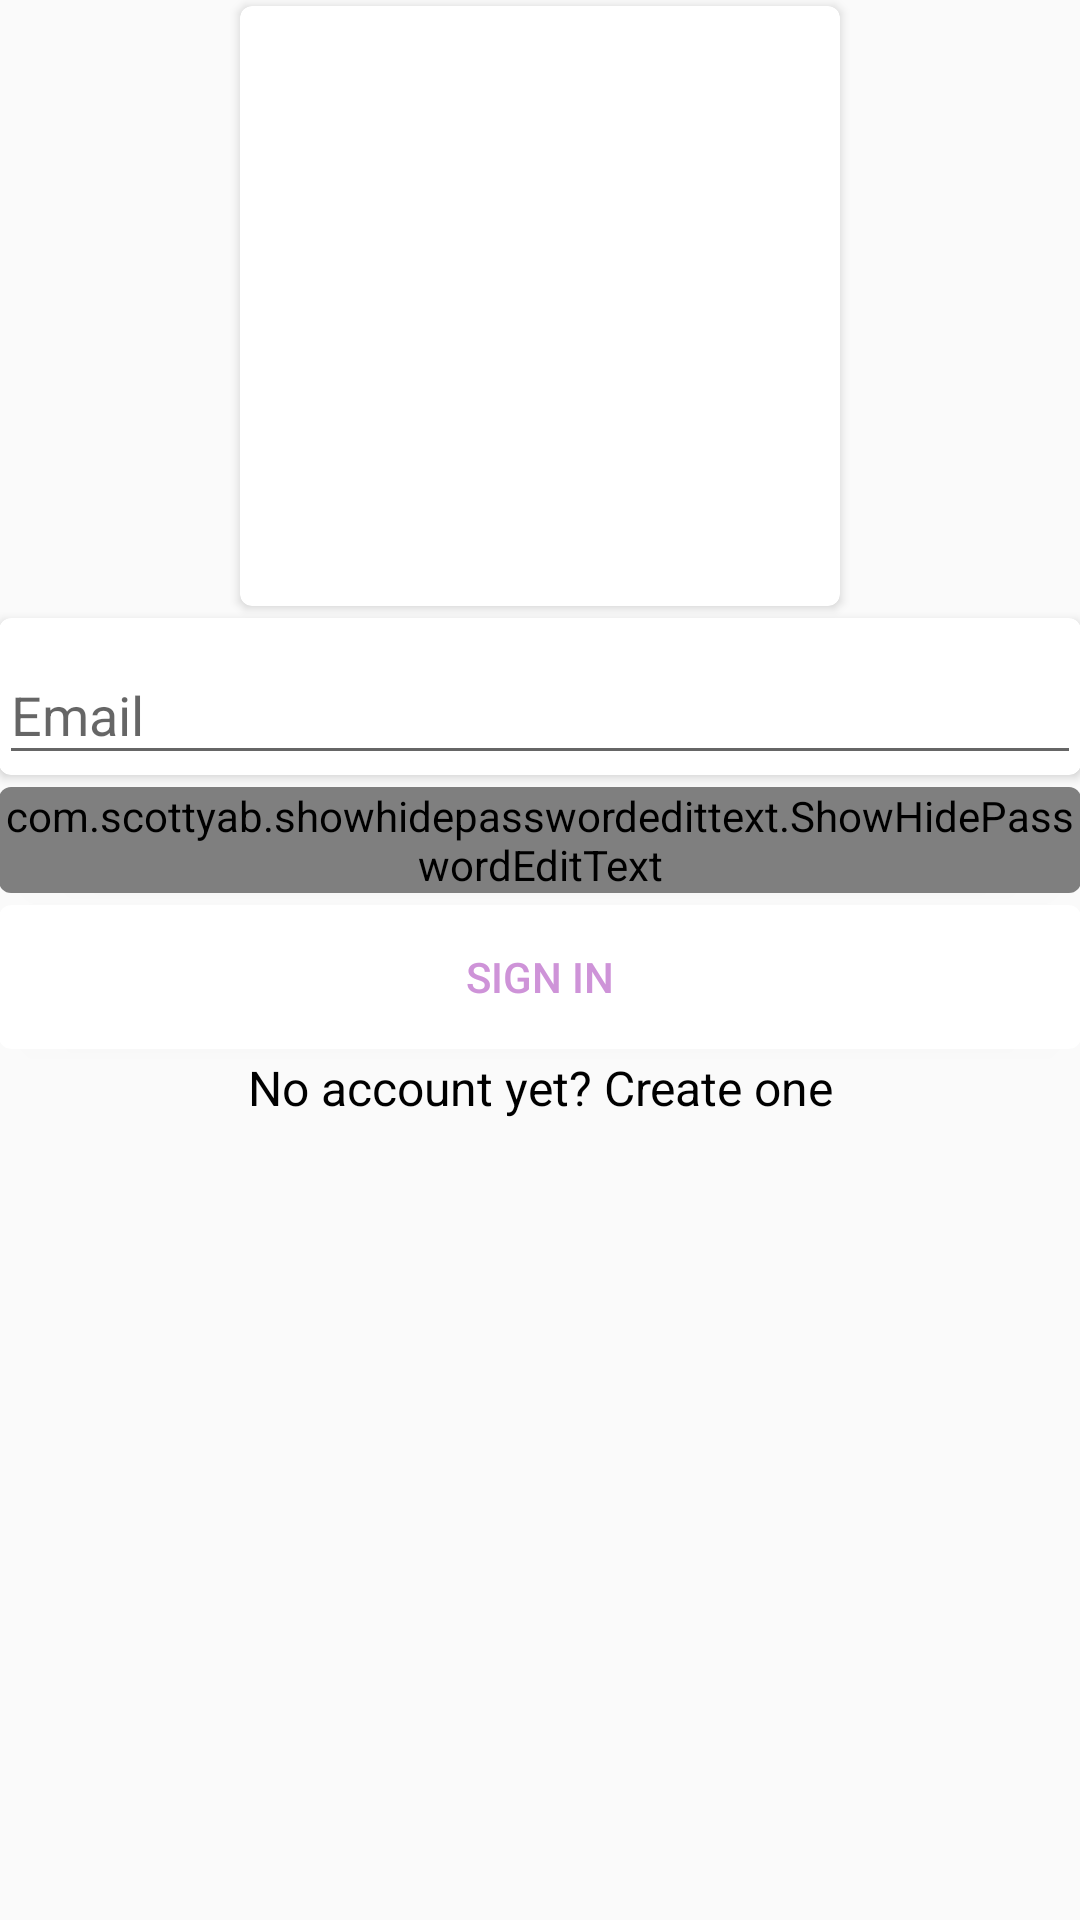

Android layout source for this screen:
<!-- AndroidManifest.xml: application theme AppTheme -->
<!-- res/layout/activity_login.xml -->
<LinearLayout xmlns:android="http://schemas.android.com/apk/res/android"
    android:layout_width="match_parent"
    android:layout_height="match_parent"
    android:gravity="center_horizontal"
    android:orientation="vertical"
    android:paddingBottom="@dimen/activity_vertical_margin"
    android:paddingLeft="@dimen/activity_horizontal_margin"
    android:paddingRight="@dimen/activity_horizontal_margin"
    android:paddingTop="@dimen/activity_vertical_margin">

    
    <ProgressBar
        android:id="@+id/login_progress"
        style="?android:attr/progressBarStyleLarge"
        android:layout_width="wrap_content"
        android:layout_height="wrap_content"
        android:layout_marginBottom="8dp"
        android:layout_gravity="center"
        android:visibility="gone" />

    <ScrollView
        android:id="@+id/login_form"
        android:layout_width="match_parent"
        android:layout_height="match_parent">

        <LinearLayout
            android:id="@+id/email_login_form"
            android:layout_width="match_parent"
            android:layout_height="wrap_content"
            android:orientation="vertical">

            <android.support.v7.widget.CardView
                xmlns:card_view="http://schemas.android.com/apk/res-auto"
                android:id="@+id/card_view1"
                android:layout_gravity="center"
                android:layout_width="wrap_content"
                android:layout_height="wrap_content"
                card_view:cardCornerRadius="4dp"
                android:paddingTop="5dp"
                android:layout_marginTop="2dp"
                android:layout_marginBottom="2dp">
                <ImageView
                    android:id="@+id/image1"
                    android:layout_width="200dp"
                    android:layout_height="200dp"
                    android:layout_gravity="center"/>
            </android.support.v7.widget.CardView>

            <android.support.v7.widget.CardView
                xmlns:card_view="http://schemas.android.com/apk/res-auto"
                android:id="@+id/card_view2"
                android:layout_gravity="center"
                android:layout_width="match_parent"
                android:layout_height="wrap_content"
                card_view:cardCornerRadius="4dp"
                android:paddingTop="5dp"
                android:layout_marginTop="2dp"
                android:layout_marginBottom="2dp">
                
                <android.support.design.widget.TextInputLayout
                    android:layout_width="match_parent"
                    android:layout_height="wrap_content">

                    <AutoCompleteTextView
                        android:id="@+id/loginEmail"
                        android:layout_width="match_parent"
                        android:layout_height="wrap_content"
                        android:hint="@string/prompt_email"
                        android:inputType="textEmailAddress"
                        android:maxLines="1"
                        android:singleLine="true"
                        android:layout_marginTop="20dp"
                        android:paddingTop="10dp"/>

                </android.support.design.widget.TextInputLayout>
            </android.support.v7.widget.CardView>

            <android.support.v7.widget.CardView
                xmlns:card_view="http://schemas.android.com/apk/res-auto"
                android:id="@+id/card_view3"
                android:layout_gravity="center"
                android:layout_width="match_parent"
                android:layout_height="wrap_content"
                card_view:cardCornerRadius="4dp"
                android:paddingTop="5dp"
                android:layout_marginTop="2dp"
                android:layout_marginBottom="2dp">
                
                <android.support.design.widget.TextInputLayout
                    android:layout_width="match_parent"
                    android:layout_height="wrap_content">

                    <com.scottyab.showhidepasswordedittext.ShowHidePasswordEditText
                        android:id="@+id/loginPassword"
                        android:layout_width="match_parent"
                        android:layout_height="wrap_content"
                        android:hint="@string/prompt_password"
                        android:imeActionId="@+id/loginEmail"
                        android:imeActionLabel="@string/action_sign_in_short"
                        android:imeOptions="actionGo"
                        android:inputType="textPassword"
                        android:maxLines="1"
                        android:singleLine="true" />

                </android.support.design.widget.TextInputLayout>
            </android.support.v7.widget.CardView>


            <android.support.v7.widget.CardView
                xmlns:card_view="http://schemas.android.com/apk/res-auto"
                android:id="@+id/card_view4"
                android:layout_gravity="center"
                android:layout_width="match_parent"
                android:layout_height="wrap_content"
                card_view:cardCornerRadius="4dp"
                android:paddingTop="5dp"
                android:layout_marginTop="2dp"
                android:layout_marginBottom="2dp">
                
                <android.support.v7.widget.AppCompatButton
                    android:id="@+id/sign_in_button"
                    android:layout_width="match_parent"
                    android:layout_height="wrap_content"
                    android:text="@string/action_sign_in"
                    android:theme="@style/LoginButton"
                    style="@style/Widget.AppCompat.Button.Borderless.Colored"/>
            </android.support.v7.widget.CardView>

            
            <TextView android:id="@+id/link_signup"
                android:layout_width="match_parent"
                android:layout_height="wrap_content"
                android:text="No account yet? Create one"
                android:gravity="center"
                android:textSize="16sp"
                android:textColor="@color/black"/>

        </LinearLayout>
    </ScrollView>
</LinearLayout>
<!-- resources referenced by this layout -->
<resources>
  <color name="black">#000000</color>
  <string name="action_sign_in">Sign in</string>
  <string name="action_sign_in_short">Sign in</string>
  <string name="prompt_email">Email</string>
  <string name="prompt_password">Password</string>
  <style name="LoginButton" parent="Widget.AppCompat.Button.Borderless.Colored">
      <item name="colorButtonNormal">#9c27b0</item>
      <item name="android:textColorPrimary">#9c27b0</item>
      </style>
  <style name="AppTheme" parent="Theme.AppCompat.Light.DarkActionBar">
          
          <item name="colorPrimary">@color/colorPrimary</item>
          <item name="colorPrimaryDark">@color/colorPrimaryDark</item>
          <item name="colorAccent">@color/colorAccent</item>
      </style>
  <color name="colorPrimary">#9c27b0</color>
  <color name="colorPrimaryDark">#7b1fa2</color>
  <color name="colorAccent">#ce93d8</color>
</resources>
